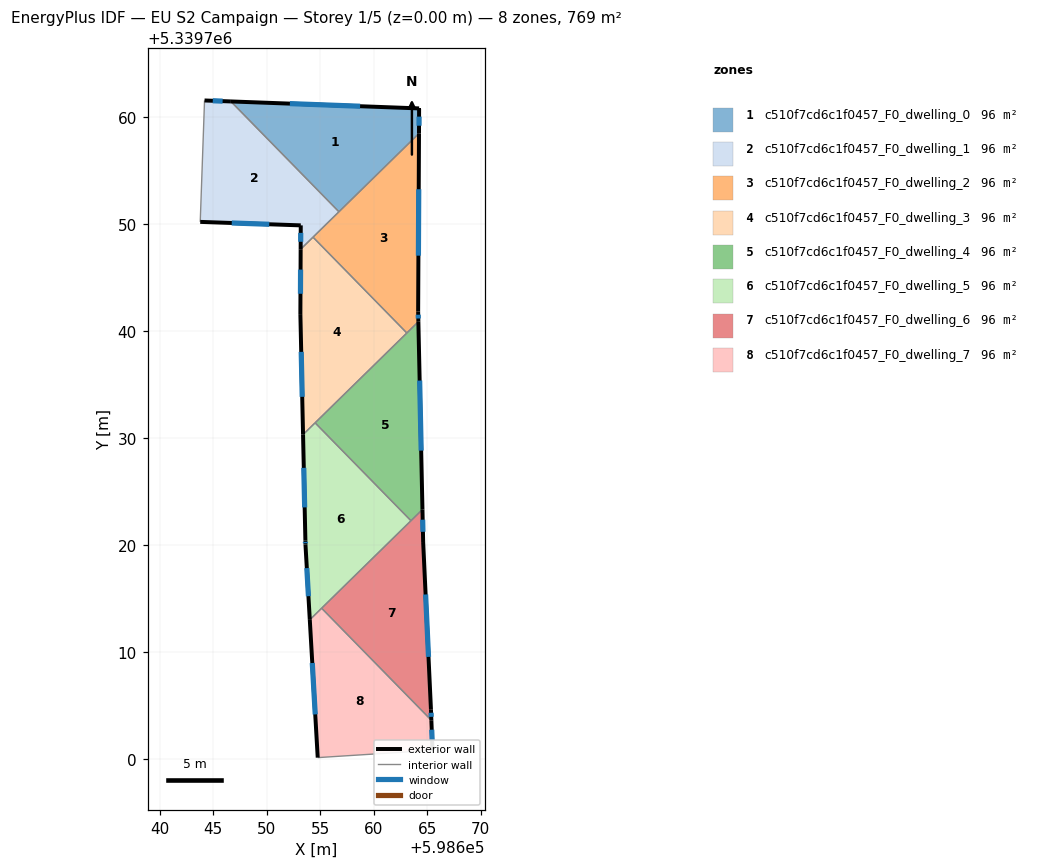
=== STOREY PLAN SPEC (per zone: floor XY polygon, exterior-wall plan segments, windows/doors) ===
zone 1: c510f7cd6c1f0457_F0_dwelling_0  (96.1 m²)
  floor: (598664.24, 5339760.80) (598664.24, 5339760.75) (598664.23, 5339758.47) (598656.75, 5339751.14) (598646.66, 5339761.46)
  exterior wall: (598664.24, 5339760.75) – (598664.24, 5339760.80)  [0.1 m]
  exterior wall: (598664.23, 5339758.47) – (598664.24, 5339760.75)  [2.3 m]
    window: (598664.24, 5339759.18) – (598664.24, 5339760.04)  [1.0 m²]
  exterior wall: (598664.24, 5339760.80) – (598646.66, 5339761.46)  [17.6 m]
    window: (598658.73, 5339761.01) – (598652.17, 5339761.25)  [7.3 m²]
  interior walls: 2
zone 2: c510f7cd6c1f0457_F0_dwelling_1  (96.1 m²)
  floor: (598646.66, 5339761.46) (598656.75, 5339751.14) (598653.18, 5339747.64) (598653.19, 5339749.87) (598643.79, 5339750.20) (598644.19, 5339761.55)
  exterior wall: (598653.19, 5339749.87) – (598653.18, 5339747.64)  [2.2 m]
    window: (598653.18, 5339749.17) – (598653.18, 5339748.34)  [0.9 m²]
  exterior wall: (598643.79, 5339750.20) – (598653.19, 5339749.87)  [9.4 m]
    window: (598646.74, 5339750.10) – (598650.24, 5339749.98)  [3.9 m²]
  exterior wall: (598646.66, 5339761.46) – (598644.19, 5339761.55)  [2.5 m]
    window: (598645.88, 5339761.48) – (598644.96, 5339761.52)  [1.0 m²]
  interior walls: 4
zone 3: c510f7cd6c1f0457_F0_dwelling_2  (96.1 m²)
  floor: (598664.23, 5339758.47) (598664.15, 5339741.83) (598664.18, 5339740.87) (598663.10, 5339739.82) (598654.33, 5339748.77)
  exterior wall: (598664.15, 5339741.83) – (598664.23, 5339758.47)  [16.6 m]
    window: (598664.18, 5339747.04) – (598664.21, 5339753.25)  [6.9 m²]
  exterior wall: (598664.18, 5339740.87) – (598664.15, 5339741.83)  [1.0 m]
    window: (598664.17, 5339741.17) – (598664.16, 5339741.53)  [0.4 m²]
  interior walls: 4
zone 4: c510f7cd6c1f0457_F0_dwelling_3  (96.1 m²)
  floor: (598654.33, 5339748.77) (598663.10, 5339739.82) (598653.40, 5339730.32) (598653.15, 5339741.58) (598653.18, 5339747.64)
  exterior wall: (598653.18, 5339747.64) – (598653.15, 5339741.58)  [6.1 m]
    window: (598653.17, 5339745.74) – (598653.16, 5339743.48)  [2.5 m²]
  exterior wall: (598653.15, 5339741.58) – (598653.40, 5339730.32)  [11.3 m]
    window: (598653.23, 5339738.05) – (598653.32, 5339733.85)  [4.7 m²]
  interior walls: 4
zone 5: c510f7cd6c1f0457_F0_dwelling_4  (96.1 m²)
  floor: (598664.18, 5339740.87) (598664.56, 5339723.33) (598663.48, 5339722.27) (598654.53, 5339731.42)
  exterior wall: (598664.56, 5339723.33) – (598664.18, 5339740.87)  [17.6 m]
    window: (598664.44, 5339728.83) – (598664.29, 5339735.37)  [7.3 m²]
  interior walls: 4
zone 6: c510f7cd6c1f0457_F0_dwelling_5  (96.1 m²)
  floor: (598654.53, 5339731.42) (598663.48, 5339722.27) (598654.03, 5339713.02) (598653.62, 5339720.05) (598653.62, 5339720.42) (598653.40, 5339730.32)
  exterior wall: (598653.62, 5339720.05) – (598654.03, 5339713.02)  [7.1 m]
    window: (598653.75, 5339717.85) – (598653.90, 5339715.22)  [2.9 m²]
  exterior wall: (598653.62, 5339720.42) – (598653.62, 5339720.05)  [0.4 m]
    window: (598653.62, 5339720.30) – (598653.62, 5339720.17)  [0.2 m²]
  exterior wall: (598653.40, 5339730.32) – (598653.62, 5339720.42)  [9.9 m]
    window: (598653.47, 5339727.22) – (598653.55, 5339723.52)  [4.1 m²]
  interior walls: 4
zone 7: c510f7cd6c1f0457_F0_dwelling_6  (96.1 m²)
  floor: (598664.56, 5339723.33) (598664.62, 5339720.29) (598665.35, 5339704.65) (598665.39, 5339703.63) (598655.14, 5339714.10)
  exterior wall: (598665.35, 5339704.65) – (598664.62, 5339720.29)  [15.7 m]
    window: (598665.12, 5339709.55) – (598664.85, 5339715.38)  [6.5 m²]
  exterior wall: (598665.39, 5339703.63) – (598665.35, 5339704.65)  [1.0 m]
    window: (598665.38, 5339703.95) – (598665.36, 5339704.33)  [0.4 m²]
  exterior wall: (598664.62, 5339720.29) – (598664.56, 5339723.33)  [3.0 m]
    window: (598664.60, 5339721.24) – (598664.58, 5339722.37)  [1.3 m²]
  interior walls: 3
zone 8: c510f7cd6c1f0457_F0_dwelling_7  (96.1 m²)
  floor: (598655.14, 5339714.10) (598665.39, 5339703.63) (598665.50, 5339700.82) (598654.77, 5339700.14) (598654.03, 5339713.02)
  exterior wall: (598665.50, 5339700.82) – (598665.39, 5339703.63)  [2.8 m]
    window: (598665.46, 5339701.70) – (598665.42, 5339702.75)  [1.2 m²]
  exterior wall: (598654.03, 5339713.02) – (598654.77, 5339700.14)  [12.9 m]
    window: (598654.26, 5339708.98) – (598654.54, 5339704.17)  [5.4 m²]
  interior walls: 3

=== DERIVED (storey summary) ===
Building: EU S2 Campaign
Storey: 1 of 5  (floor level z = 0.00 m)
Storey gross floor area: 768.7 m²
Zones on this storey: 8
  - c510f7cd6c1f0457_F0_dwelling_0: floor 96.1 m²; exterior wall 19.9 m (59.8 m²); 2 window(s) 8.3 m²; WWR 13.9%
  - c510f7cd6c1f0457_F0_dwelling_1: floor 96.1 m²; exterior wall 14.1 m (42.3 m²); 3 window(s) 5.9 m²; WWR 13.9%
  - c510f7cd6c1f0457_F0_dwelling_2: floor 96.1 m²; exterior wall 17.6 m (52.8 m²); 2 window(s) 7.3 m²; WWR 13.9%
  - c510f7cd6c1f0457_F0_dwelling_3: floor 96.1 m²; exterior wall 17.3 m (52.0 m²); 2 window(s) 7.2 m²; WWR 13.9%
  - c510f7cd6c1f0457_F0_dwelling_4: floor 96.1 m²; exterior wall 17.6 m (52.7 m²); 1 window(s) 7.3 m²; WWR 13.9%
  - c510f7cd6c1f0457_F0_dwelling_5: floor 96.1 m²; exterior wall 17.3 m (52.0 m²); 3 window(s) 7.2 m²; WWR 13.9%
  - c510f7cd6c1f0457_F0_dwelling_6: floor 96.1 m²; exterior wall 19.7 m (59.1 m²); 3 window(s) 8.2 m²; WWR 13.9%
  - c510f7cd6c1f0457_F0_dwelling_7: floor 96.1 m²; exterior wall 15.7 m (47.1 m²); 2 window(s) 6.6 m²; WWR 13.9%
Zone adjacency (shared interzone walls):
  - c510f7cd6c1f0457_F0_dwelling_0 ↔ c510f7cd6c1f0457_F0_dwelling_1
  - c510f7cd6c1f0457_F0_dwelling_0 ↔ c510f7cd6c1f0457_F0_dwelling_2
  - c510f7cd6c1f0457_F0_dwelling_1 ↔ c510f7cd6c1f0457_F0_dwelling_2
  - c510f7cd6c1f0457_F0_dwelling_1 ↔ c510f7cd6c1f0457_F0_dwelling_3
  - c510f7cd6c1f0457_F0_dwelling_2 ↔ c510f7cd6c1f0457_F0_dwelling_3
  - c510f7cd6c1f0457_F0_dwelling_2 ↔ c510f7cd6c1f0457_F0_dwelling_4
  - c510f7cd6c1f0457_F0_dwelling_3 ↔ c510f7cd6c1f0457_F0_dwelling_4
  - c510f7cd6c1f0457_F0_dwelling_3 ↔ c510f7cd6c1f0457_F0_dwelling_5
  - c510f7cd6c1f0457_F0_dwelling_4 ↔ c510f7cd6c1f0457_F0_dwelling_5
  - c510f7cd6c1f0457_F0_dwelling_4 ↔ c510f7cd6c1f0457_F0_dwelling_6
  - c510f7cd6c1f0457_F0_dwelling_5 ↔ c510f7cd6c1f0457_F0_dwelling_6
  - c510f7cd6c1f0457_F0_dwelling_5 ↔ c510f7cd6c1f0457_F0_dwelling_7
  - c510f7cd6c1f0457_F0_dwelling_6 ↔ c510f7cd6c1f0457_F0_dwelling_7